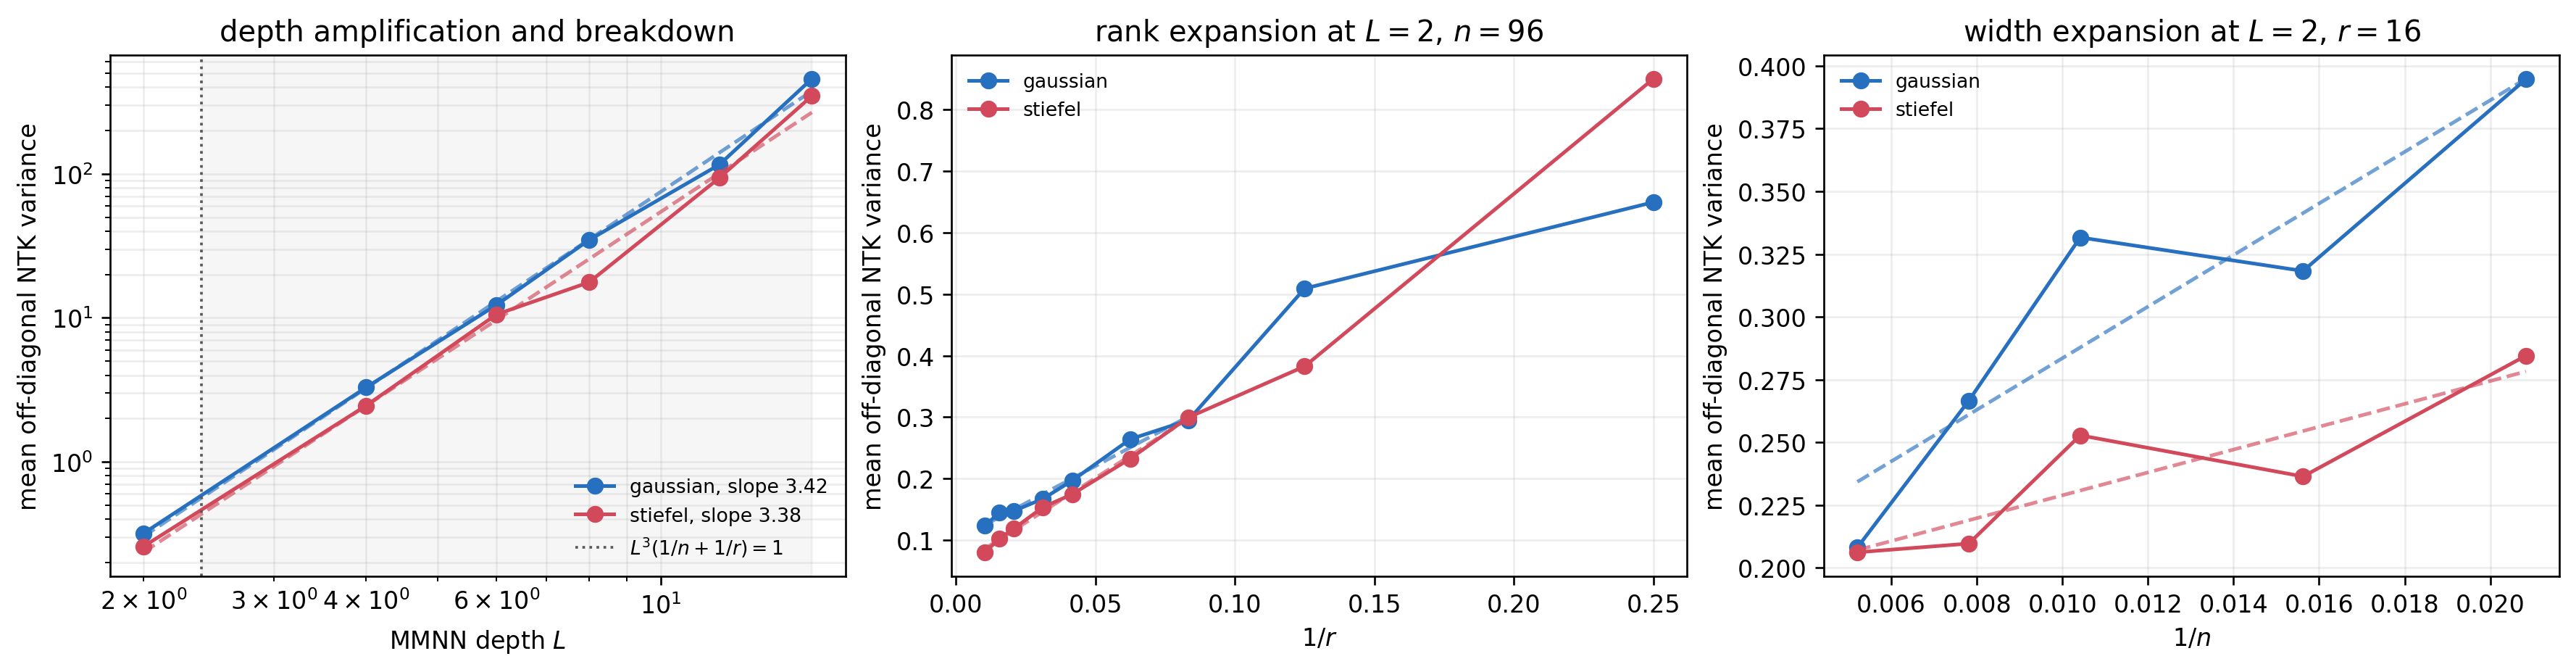

Data behind this chart, as committed beside it:
ensemble, sweep, width, rank, depth, samples, inverse_width, inverse_rank, gaussian_double_expansion, perturbative_parameter, entry_variance_mean, offdiagonal_variance_mean, selected_variance_01, mean_ntk_frobenius
gaussian, depth, 96, 16, 2, 300, 0.01042, 0.0625, 0.07292, 0.5833, 0.4111, 0.3189, 0.6316, 14.05
gaussian, depth, 96, 16, 4, 300, 0.01042, 0.0625, 0.07292, 4.667, 4.796, 3.292, 7.726, 25.53
gaussian, depth, 96, 16, 6, 300, 0.01042, 0.0625, 0.07292, 15.75, 18.14, 12.3, 25.69, 34.39
gaussian, depth, 96, 16, 8, 300, 0.01042, 0.0625, 0.07292, 37.33, 53.56, 34.69, 72.66, 46.77
gaussian, depth, 96, 16, 12, 300, 0.01042, 0.0625, 0.07292, 126, 194.1, 115.8, 179.3, 68.69
gaussian, depth, 96, 16, 16, 300, 0.01042, 0.0625, 0.07292, 298.7, 689.1, 456.5, 795.6, 93.6
gaussian, rank, 96, 4, 2, 300, 0.01042, 0.25, 0.2604, 2.083, 0.8047, 0.6495, 0.9307, 13.16
gaussian, rank, 96, 8, 2, 300, 0.01042, 0.125, 0.1354, 1.083, 0.6364, 0.5091, 0.8233, 14.09
gaussian, rank, 96, 12, 2, 300, 0.01042, 0.08333, 0.09375, 0.75, 0.3796, 0.295, 0.5086, 13.37
gaussian, rank, 96, 16, 2, 300, 0.01042, 0.0625, 0.07292, 0.5833, 0.3347, 0.2641, 0.4419, 13.78
gaussian, rank, 96, 24, 2, 300, 0.01042, 0.04167, 0.05208, 0.4167, 0.2534, 0.1967, 0.3884, 13.71
gaussian, rank, 96, 32, 2, 300, 0.01042, 0.03125, 0.04167, 0.3333, 0.2197, 0.1672, 0.2607, 13.87
gaussian, rank, 96, 48, 2, 300, 0.01042, 0.02083, 0.03125, 0.25, 0.1909, 0.1476, 0.2601, 13.88
gaussian, rank, 96, 64, 2, 300, 0.01042, 0.01562, 0.02604, 0.2083, 0.1875, 0.1443, 0.2705, 13.71
gaussian, rank, 96, 96, 2, 300, 0.01042, 0.01042, 0.02083, 0.1667, 0.1617, 0.124, 0.2271, 13.79
gaussian, width, 48, 16, 2, 300, 0.02083, 0.0625, 0.08333, 0.6667, 0.5096, 0.3947, 0.6396, 13.82
gaussian, width, 64, 16, 2, 300, 0.01562, 0.0625, 0.07812, 0.625, 0.4062, 0.3183, 0.5812, 13.49
gaussian, width, 96, 16, 2, 300, 0.01042, 0.0625, 0.07292, 0.5833, 0.4125, 0.3316, 0.5959, 13.74
gaussian, width, 128, 16, 2, 300, 0.007812, 0.0625, 0.07031, 0.5625, 0.3381, 0.2666, 0.3986, 13.74
gaussian, width, 192, 16, 2, 300, 0.005208, 0.0625, 0.06771, 0.5417, 0.2627, 0.2082, 0.3557, 13.72
stiefel, depth, 96, 16, 2, 300, 0.01042, 0.0625, 0.07292, 0.5833, 0.3235, 0.2586, 0.4241, 13.88
stiefel, depth, 96, 16, 4, 300, 0.01042, 0.0625, 0.07292, 4.667, 3.586, 2.46, 4.623, 24.47
stiefel, depth, 96, 16, 6, 300, 0.01042, 0.0625, 0.07292, 15.75, 16.4, 10.57, 24.36, 34.24
stiefel, depth, 96, 16, 8, 300, 0.01042, 0.0625, 0.07292, 37.33, 28.95, 17.65, 31.94, 42.5
stiefel, depth, 96, 16, 12, 300, 0.01042, 0.0625, 0.07292, 126, 179.5, 93.67, 217.6, 64.13
stiefel, depth, 96, 16, 16, 300, 0.01042, 0.0625, 0.07292, 298.7, 517.1, 347, 604, 91.86
stiefel, rank, 96, 4, 2, 300, 0.01042, 0.25, 0.2604, 2.083, 1.04, 0.8502, 1.418, 13.8
stiefel, rank, 96, 8, 2, 300, 0.01042, 0.125, 0.1354, 1.083, 0.4824, 0.3826, 0.6323, 13.5
stiefel, rank, 96, 12, 2, 300, 0.01042, 0.08333, 0.09375, 0.75, 0.3766, 0.2995, 0.4873, 13.69
stiefel, rank, 96, 16, 2, 300, 0.01042, 0.0625, 0.07292, 0.5833, 0.2966, 0.2325, 0.3786, 13.76
stiefel, rank, 96, 24, 2, 300, 0.01042, 0.04167, 0.05208, 0.4167, 0.2214, 0.1745, 0.296, 13.84
stiefel, rank, 96, 32, 2, 300, 0.01042, 0.03125, 0.04167, 0.3333, 0.1938, 0.1536, 0.2668, 13.82
stiefel, rank, 96, 48, 2, 300, 0.01042, 0.02083, 0.03125, 0.25, 0.1555, 0.1189, 0.2183, 13.83
stiefel, rank, 96, 64, 2, 300, 0.01042, 0.01562, 0.02604, 0.2083, 0.1356, 0.1025, 0.1946, 13.83
stiefel, rank, 96, 96, 2, 300, 0.01042, 0.01042, 0.02083, 0.1667, 0.1068, 0.08015, 0.1328, 13.8
stiefel, width, 48, 16, 2, 300, 0.02083, 0.0625, 0.08333, 0.6667, 0.3624, 0.2845, 0.4802, 13.57
stiefel, width, 64, 16, 2, 300, 0.01562, 0.0625, 0.07812, 0.625, 0.303, 0.2364, 0.4529, 13.6
stiefel, width, 96, 16, 2, 300, 0.01042, 0.0625, 0.07292, 0.5833, 0.3177, 0.2528, 0.4604, 13.75
stiefel, width, 128, 16, 2, 300, 0.007812, 0.0625, 0.07031, 0.5625, 0.2638, 0.2097, 0.3559, 13.85
stiefel, width, 192, 16, 2, 300, 0.005208, 0.0625, 0.06771, 0.5417, 0.2498, 0.2062, 0.3231, 13.67
